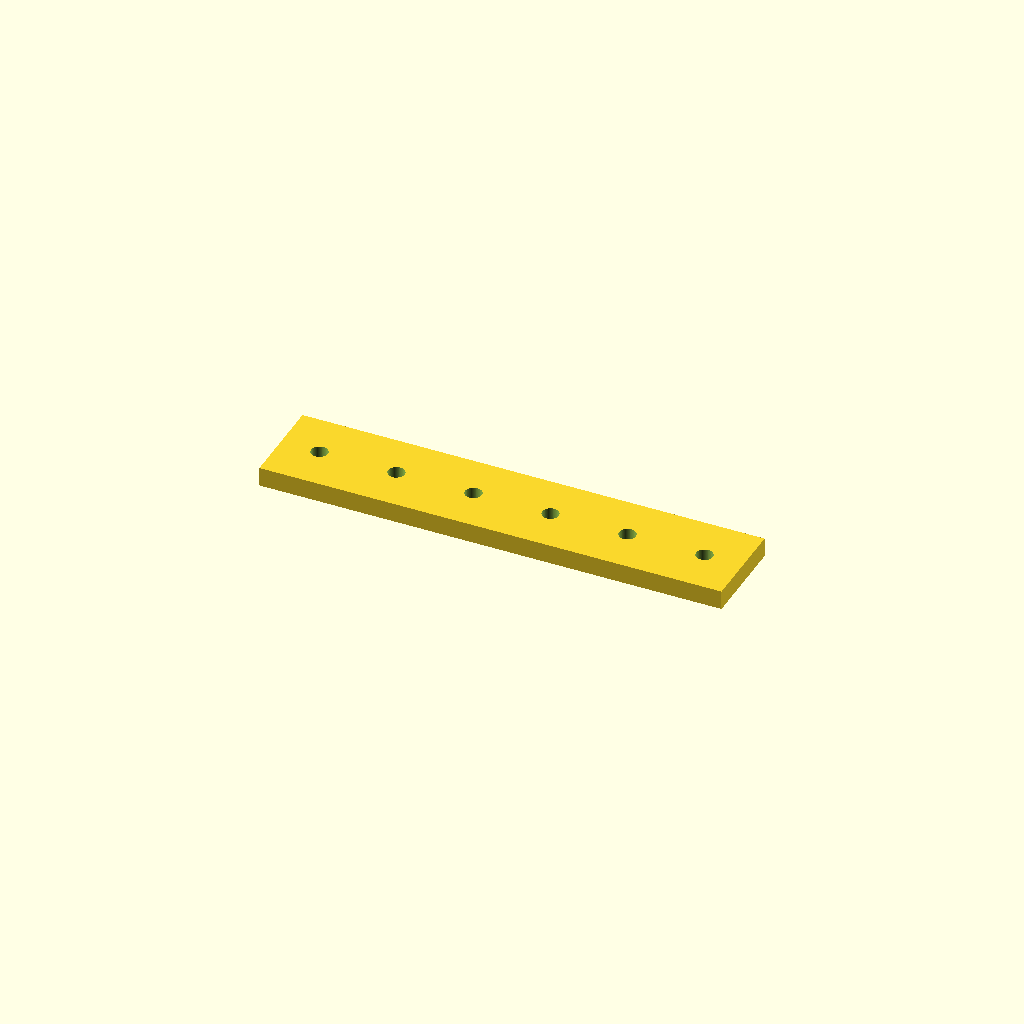
Cell 1: rendered with the file's own defaults.
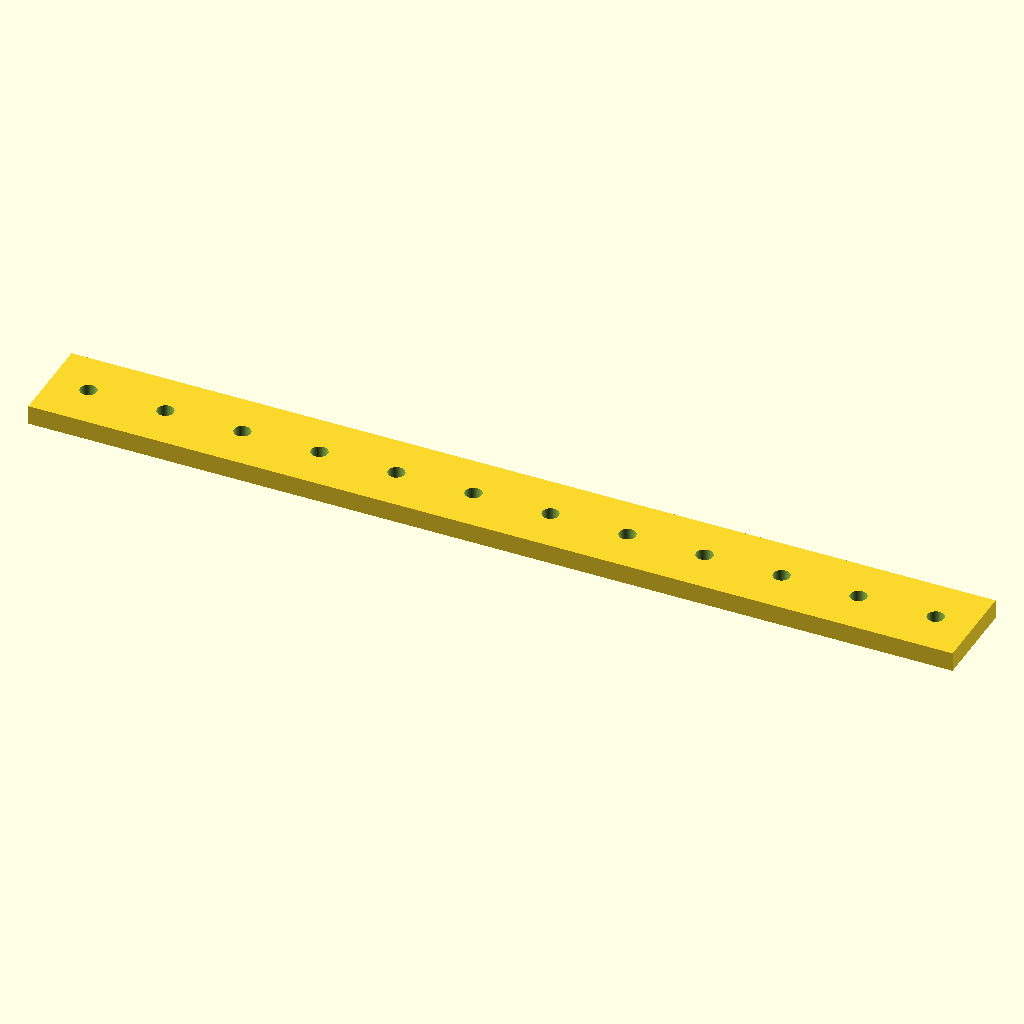
Cell 2 — length set to 240, the other parameters unchanged.
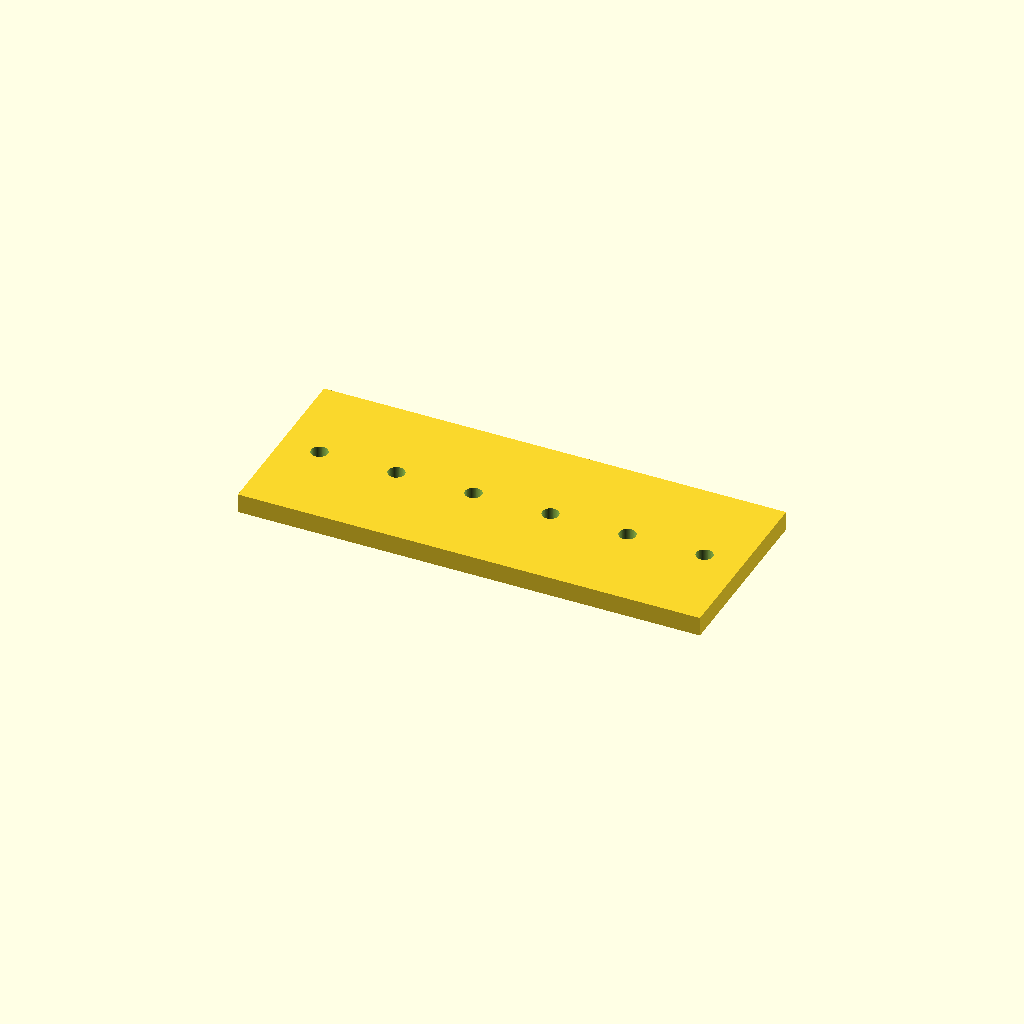
Cell 3: width = 48 (everything else at default).
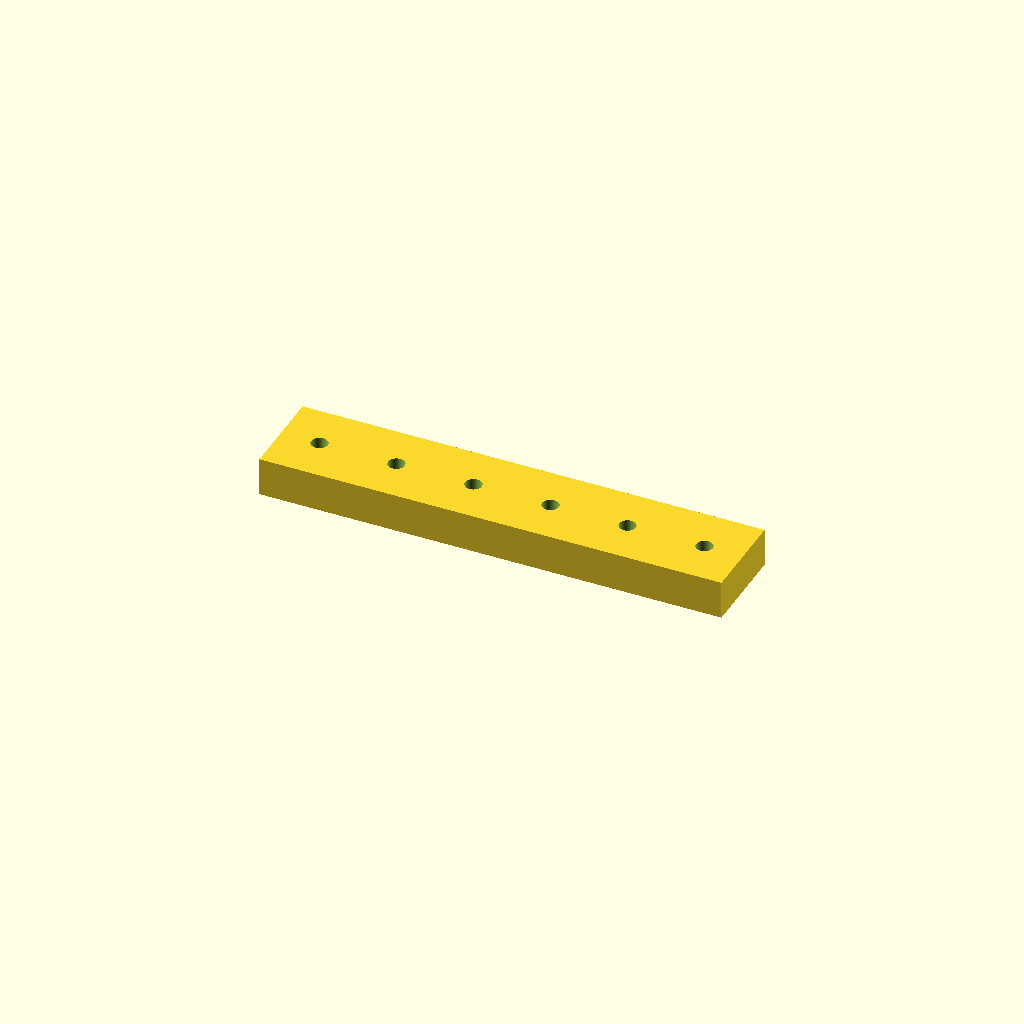
Cell 4: the same model with thickness = 10.
All cells are drawn from one camera (rotation 55°, 0°, 25°, orthographic, colour scheme Cornfield), so only the parameter changes between them.
Source of the model, optional_data/data/parts/part_0803.scad:
// Linear rail spacer strip.
$fn = 60;
eps = 0.02;
length = 120;
width = 24;
thickness = 5;
hole_pitch = 20;
difference() {
    cube([length,width,thickness],center=true);
    for (x=[-length/2+10:hole_pitch:length/2-10]) translate([x,0,-thickness/2-eps]) cylinder(d=4.3,h=thickness+2*eps);
}
Customizer parameters (derived from the source; name, type, default, range or options):
eps: number, default 0.02
length: number, default 120
width: number, default 24
thickness: number, default 5
hole_pitch: number, default 20
